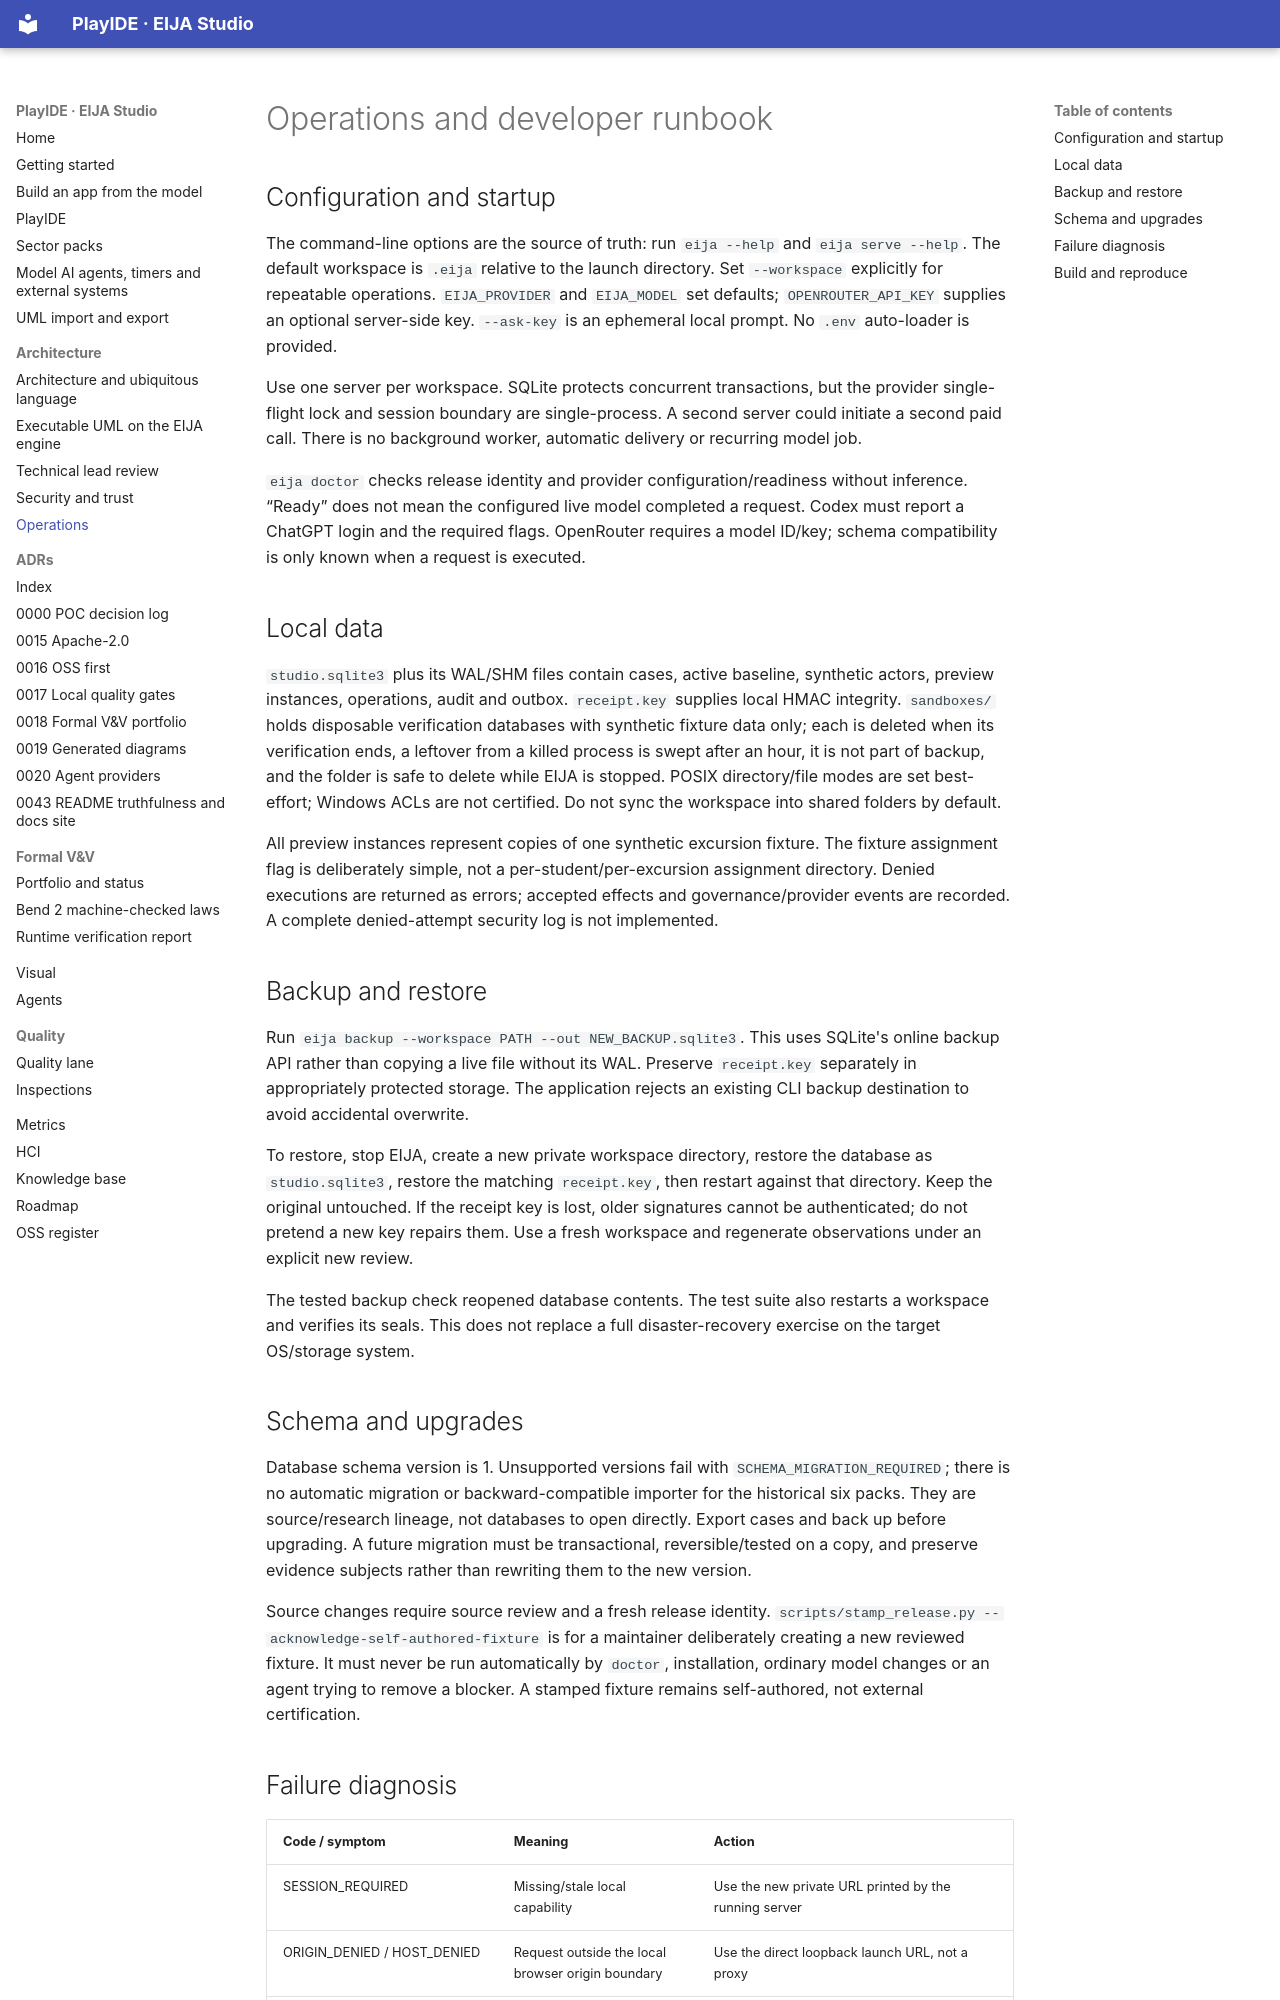

repository: 45ck/eija-studio · page: OPERATIONS/index.html · generator: mkdocs

# Operations and developer runbook

## Configuration and startup

The command-line options are the source of truth: run `eija --help` and `eija serve --help`. The default workspace is `.eija` relative to the launch directory. Set `--workspace` explicitly for repeatable operations. `EIJA_PROVIDER` and `EIJA_MODEL` set defaults; `OPENROUTER_API_KEY` supplies an optional server-side key. `--ask-key` is an ephemeral local prompt. No `.env` auto-loader is provided.

Use one server per workspace. SQLite protects concurrent transactions, but the provider single-flight lock and session boundary are single-process. A second server could initiate a second paid call. There is no background worker, automatic delivery or recurring model job.

`eija doctor` checks release identity and provider configuration/readiness without inference. “Ready” does not mean the configured live model completed a request. Codex must report a ChatGPT login and the required flags. OpenRouter requires a model ID/key; schema compatibility is only known when a request is executed.

## Local data

`studio.sqlite3` plus its WAL/SHM files contain cases, active baseline, synthetic actors, preview instances, operations, audit and outbox. `receipt.key` supplies local HMAC integrity. `sandboxes/` holds disposable verification databases with synthetic fixture data only; each is deleted when its verification ends, a leftover from a killed process is swept after an hour, it is not part of backup, and the folder is safe to delete while EIJA is stopped. POSIX directory/file modes are set best-effort; Windows ACLs are not certified. Do not sync the workspace into shared folders by default.

All preview instances represent copies of one synthetic excursion fixture. The fixture assignment flag is deliberately simple, not a per-student/per-excursion assignment directory. Denied executions are returned as errors; accepted effects and governance/provider events are recorded. A complete denied-attempt security log is not implemented.

## Backup and restore

Run `eija backup --workspace PATH --out NEW_BACKUP.sqlite3`. This uses SQLite's online backup API rather than copying a live file without its WAL. Preserve `receipt.key` separately in appropriately protected storage. The application rejects an existing CLI backup destination to avoid accidental overwrite.

To restore, stop EIJA, create a new private workspace directory, restore the database as `studio.sqlite3`, restore the matching `receipt.key`, then restart against that directory. Keep the original untouched. If the receipt key is lost, older signatures cannot be authenticated; do not pretend a new key repairs them. Use a fresh workspace and regenerate observations under an explicit new review.

The tested backup check reopened database contents. The test suite also restarts a workspace and verifies its seals. This does not replace a full disaster-recovery exercise on the target OS/storage system.

## Schema and upgrades

Database schema version is 1. Unsupported versions fail with `SCHEMA_MIGRATION_REQUIRED`; there is no automatic migration or backward-compatible importer for the historical six packs. They are source/research lineage, not databases to open directly. Export cases and back up before upgrading. A future migration must be transactional, reversible/tested on a copy, and preserve evidence subjects rather than rewriting them to the new version.

Source changes require source review and a fresh release identity. `scripts/stamp_release.py --acknowledge-self-authored-fixture` is for a maintainer deliberately creating a new reviewed fixture. It must never be run automatically by `doctor`, installation, ordinary model changes or an agent trying to remove a blocker. A stamped fixture remains self-authored, not external certification.
